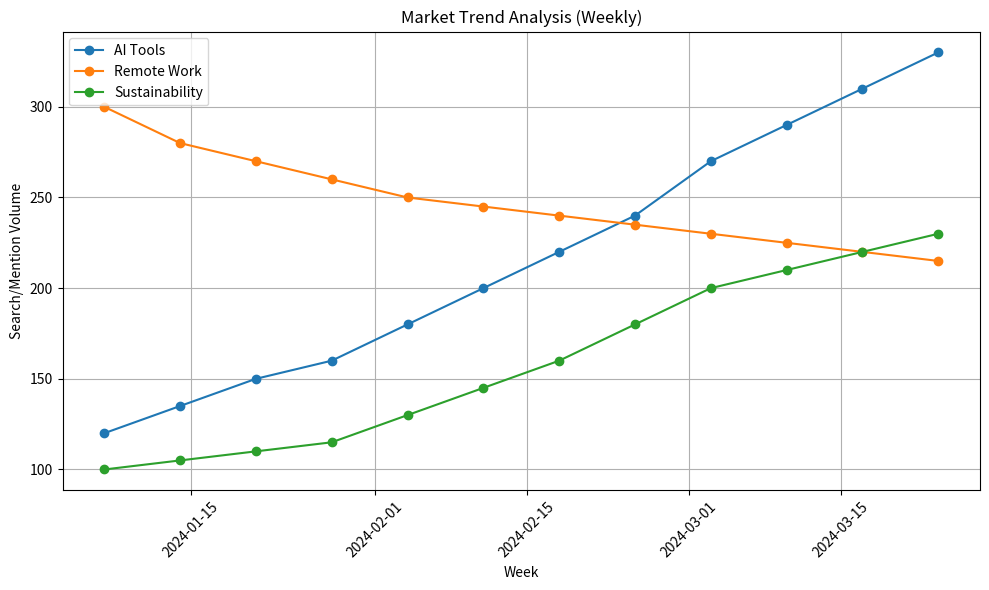

Here is the Python script that generated this plot:
"""
Project 836. Market Trend Analysis

Market trend analysis tracks shifts in consumer behavior, industry focus, or keyword popularity over time. In this project, we simulate weekly search or mention volumes of market-related keywords and use trend plotting and smoothing to visualize changes.

This model visualizes how market interests evolve over time. You can extend this with:

Google Trends API for real data,

smoothing techniques (e.g., rolling mean), and

topic modeling from news articles or social media.
"""

import pandas as pd
import numpy as np
import matplotlib.pyplot as plt
 
# Simulated weekly keyword search/mention data for 3 market trends
weeks = pd.date_range(start='2024-01-01', periods=12, freq='W')
trend_data = {
    'AI Tools': [120, 135, 150, 160, 180, 200, 220, 240, 270, 290, 310, 330],
    'Remote Work': [300, 280, 270, 260, 250, 245, 240, 235, 230, 225, 220, 215],
    'Sustainability': [100, 105, 110, 115, 130, 145, 160, 180, 200, 210, 220, 230]
}
 
df = pd.DataFrame(trend_data, index=weeks)
 
# Plot raw trends
plt.figure(figsize=(10, 6))
for column in df.columns:
    plt.plot(df.index, df[column], marker='o', label=column)
 
plt.title('Market Trend Analysis (Weekly)')
plt.xlabel('Week')
plt.ylabel('Search/Mention Volume')
plt.xticks(rotation=45)
plt.grid(True)
plt.legend()
plt.tight_layout()
plt.show()
 
# Identify top growing trend
growth_rates = df.iloc[-1] - df.iloc[0]
top_trend = growth_rates.idxmax()
print(f"Top growing market trend: {top_trend} (+{growth_rates[top_trend]} units)")